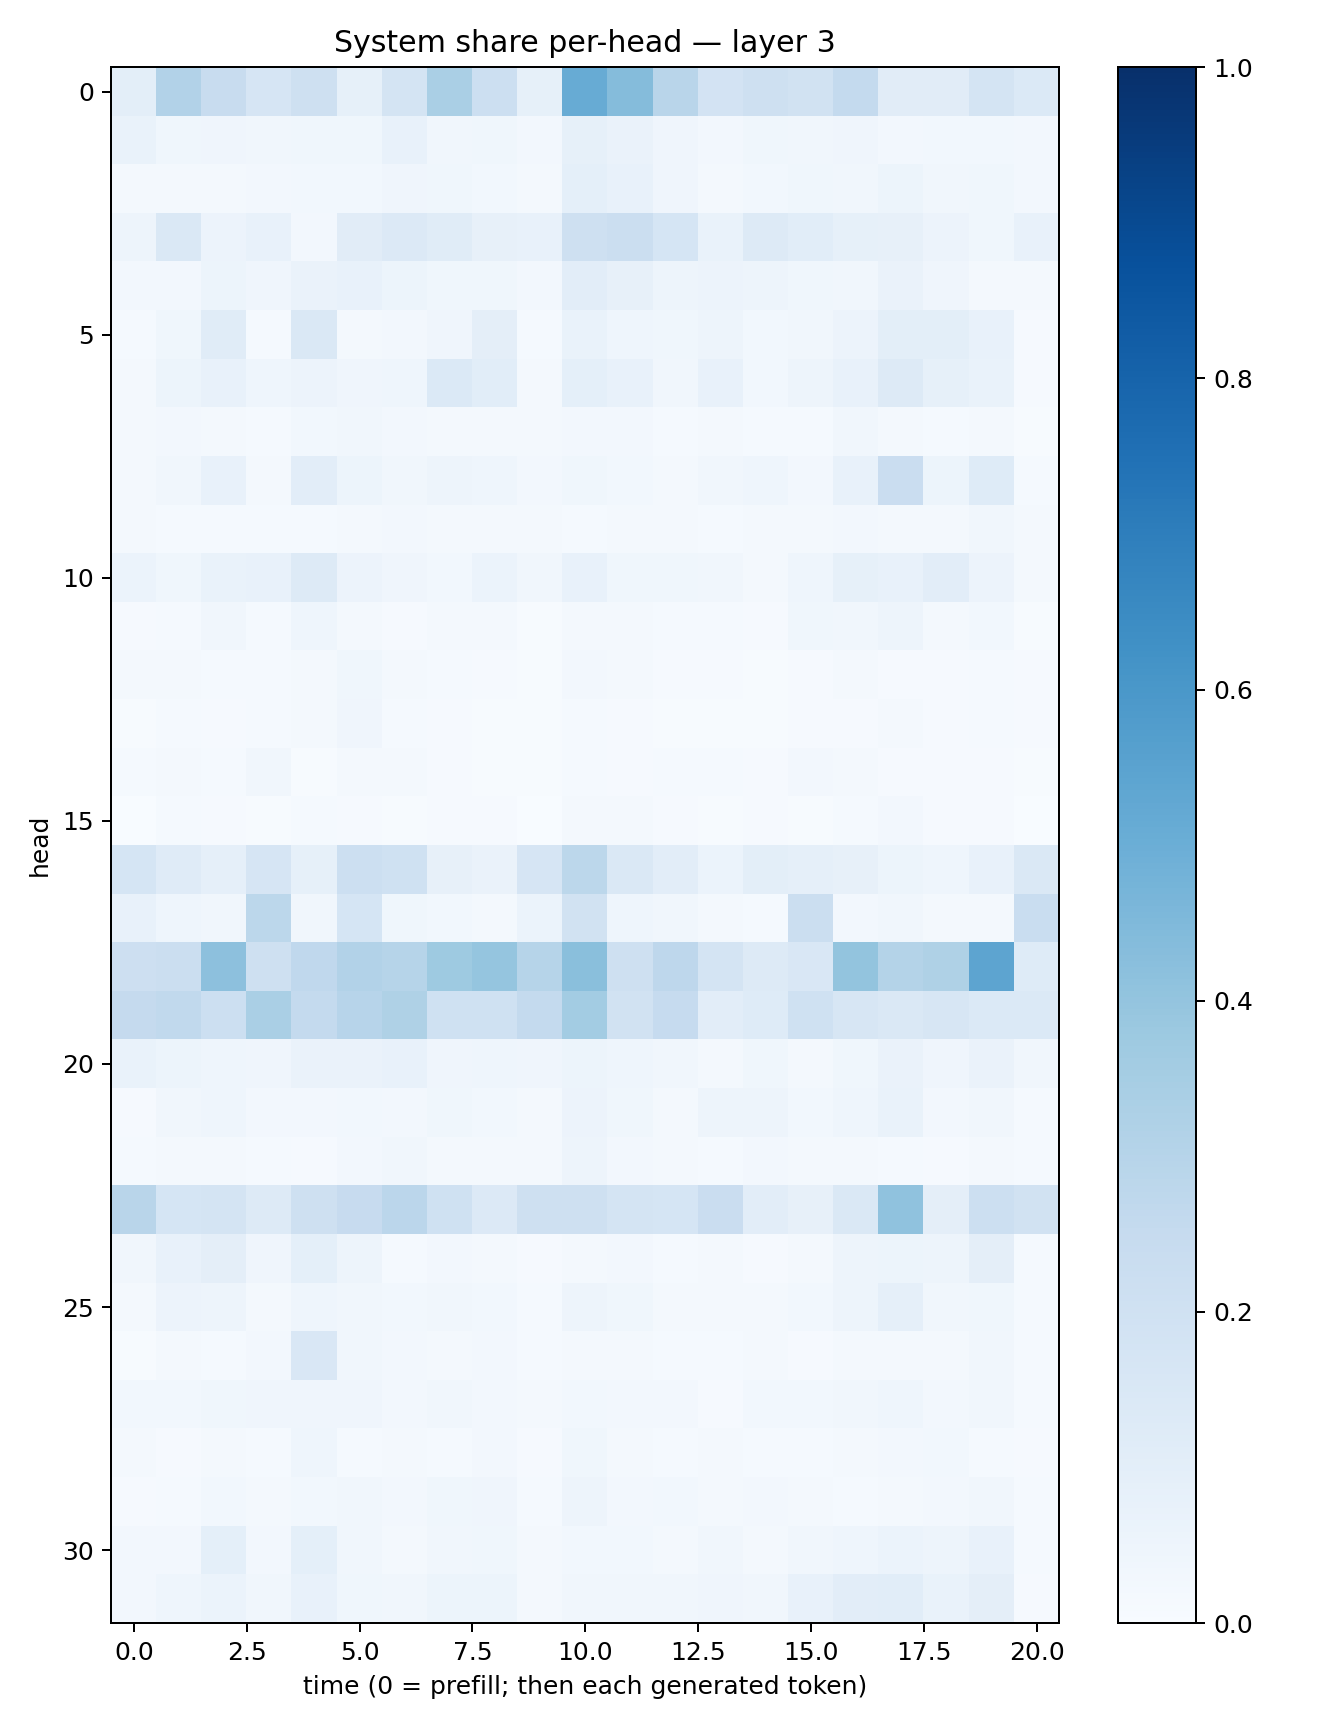

Values plotted in this chart, from the file beside it:
0.09768334, 0.310825, 0.23785357, 0.16558328, 0.20556764, 0.08482612, 0.17719857, 0.33735126, 0.21862045, 0.08577932, 0.5078125, 0.43508074, 0.29121348, 0.18311748, 0.21059164, 0.19264808, 0.25731874, 0.112670556, 0.11099403, 0.17746048, 0.13726114
0.07014, 0.03591, 0.04223, 0.03329, 0.03887, 0.03556, 0.07395, 0.03328, 0.03838, 0.02728, 0.08486, 0.06571, 0.04024, 0.0265, 0.03715, 0.03146, 0.0394, 0.02378, 0.02847, 0.03012, 0.02372
0.02258, 0.02063, 0.02308, 0.02578, 0.03034, 0.02736, 0.03923, 0.03709, 0.02864, 0.01863, 0.09243, 0.07676, 0.04171, 0.01718, 0.02839, 0.03679, 0.03363, 0.0519, 0.03419, 0.03859, 0.0238
0.0495, 0.1411, 0.05673, 0.07122, 0.02368, 0.1096, 0.1363, 0.1147, 0.08038, 0.07525, 0.2087, 0.2196, 0.1696, 0.06968, 0.1284, 0.1057, 0.0825, 0.07884, 0.05707, 0.03775, 0.07617
0.02595, 0.02611, 0.05255, 0.0428, 0.06367, 0.07735, 0.05298, 0.03857, 0.03709, 0.02437, 0.1047, 0.08111, 0.04962, 0.05842, 0.05004, 0.03882, 0.03167, 0.06321, 0.03959, 0.01758, 0.02166
0.01237, 0.03716, 0.1142, 0.0156, 0.1455, 0.02334, 0.02615, 0.04044, 0.09506, 0.01335, 0.06947, 0.0468, 0.03754, 0.04742, 0.0293, 0.03273, 0.058, 0.09878, 0.09872, 0.07729, 0.008245
0.01915, 0.05322, 0.07269, 0.04444, 0.05505, 0.03915, 0.04582, 0.1405, 0.1067, 0.01884, 0.08998, 0.07042, 0.03323, 0.0765, 0.03108, 0.04977, 0.07711, 0.128, 0.08279, 0.06741, 0.01143
0.01744, 0.02555, 0.01806, 0.01424, 0.03101, 0.03473, 0.02346, 0.02133, 0.01738, 0.01625, 0.02519, 0.02478, 0.01513, 0.02161, 0.01259, 0.01487, 0.03203, 0.01657, 0.0142, 0.02064, 0.007637
0.01671, 0.03226, 0.07547, 0.0167, 0.1033, 0.05263, 0.03193, 0.04911, 0.04641, 0.02403, 0.03895, 0.02834, 0.02003, 0.03451, 0.04594, 0.02725, 0.07075, 0.2274, 0.05408, 0.1243, 0.01393
0.02167, 0.01238, 0.01296, 0.01327, 0.01423, 0.02233, 0.02597, 0.0185, 0.02048, 0.01908, 0.015, 0.02224, 0.01955, 0.01427, 0.02082, 0.01836, 0.02387, 0.02037, 0.01933, 0.03238, 0.01971
0.06205, 0.03588, 0.07013, 0.07528, 0.1262, 0.05816, 0.04092, 0.02857, 0.06012, 0.034, 0.07455, 0.03729, 0.03535, 0.03155, 0.01711, 0.04641, 0.084, 0.07514, 0.105, 0.0571, 0.01861
0.008203, 0.01539, 0.03259, 0.01435, 0.04564, 0.02274, 0.0113, 0.01764, 0.0165, 0.006897, 0.0222, 0.02184, 0.01444, 0.01246, 0.009699, 0.03731, 0.03488, 0.04876, 0.01919, 0.02948, 0.00531
0.01573, 0.01565, 0.01222, 0.01185, 0.02081, 0.03781, 0.01962, 0.01232, 0.01058, 0.007129, 0.02577, 0.01651, 0.01109, 0.008811, 0.007453, 0.01066, 0.01822, 0.01163, 0.008561, 0.01257, 0.008656
0.00716, 0.01218, 0.009299, 0.01175, 0.02209, 0.04297, 0.01206, 0.01072, 0.007283, 0.005191, 0.01314, 0.008663, 0.005301, 0.005931, 0.006286, 0.008128, 0.01063, 0.01649, 0.01088, 0.01323, 0.008642
0.0137, 0.01986, 0.0122, 0.03366, 0.007733, 0.01711, 0.01614, 0.008507, 0.006654, 0.00402, 0.01231, 0.01093, 0.01188, 0.01221, 0.008976, 0.02363, 0.01896, 0.01001, 0.01063, 0.009859, 0.005471
0.003802, 0.0144, 0.008878, 0.007024, 0.01512, 0.008205, 0.007725, 0.009195, 0.007836, 0.002773, 0.02055, 0.01626, 0.009756, 0.006694, 0.00808, 0.006452, 0.01285, 0.02399, 0.009981, 0.009286, 0.003247
0.1698, 0.12, 0.08606, 0.165, 0.08516, 0.2153, 0.2028, 0.07874, 0.06544, 0.1659, 0.2777, 0.146, 0.1031, 0.05918, 0.1012, 0.08779, 0.0802, 0.05461, 0.0453, 0.07169, 0.1465
0.07209, 0.04539, 0.03175, 0.2801, 0.03342, 0.1699, 0.03905, 0.03, 0.01563, 0.06128, 0.1943, 0.04638, 0.03451, 0.0166, 0.01175, 0.2235, 0.02346, 0.03489, 0.01684, 0.01652, 0.2308
0.213, 0.2208, 0.4166, 0.2038, 0.267, 0.311, 0.2986, 0.3715, 0.3977, 0.3001, 0.4228, 0.2077, 0.2744, 0.176, 0.13, 0.1506, 0.399, 0.3054, 0.3223, 0.5404, 0.1214
0.2516, 0.2618, 0.217, 0.3364, 0.2544, 0.2957, 0.3237, 0.1993, 0.203, 0.2556, 0.3558, 0.1933, 0.2474, 0.1036, 0.1242, 0.2021, 0.1619, 0.1455, 0.1624, 0.1372, 0.1371
0.06834, 0.05316, 0.04653, 0.03925, 0.06605, 0.06301, 0.07238, 0.04233, 0.0454, 0.0393, 0.05343, 0.04629, 0.03185, 0.02055, 0.0387, 0.01935, 0.03858, 0.06264, 0.04008, 0.06639, 0.03366
0.01133, 0.03347, 0.04507, 0.02618, 0.02389, 0.03056, 0.02682, 0.03866, 0.02904, 0.02273, 0.05745, 0.03703, 0.02209, 0.04805, 0.04984, 0.02821, 0.04386, 0.06991, 0.024, 0.03425, 0.01416
0.01399, 0.02189, 0.01621, 0.01524, 0.009114, 0.02344, 0.0326, 0.01941, 0.0164, 0.01875, 0.04749, 0.02592, 0.01863, 0.01455, 0.0243, 0.01681, 0.01622, 0.01335, 0.009527, 0.01578, 0.01445
0.292, 0.1682, 0.1773, 0.1305, 0.2034, 0.245, 0.2847, 0.2024, 0.1361, 0.2104, 0.2031, 0.1727, 0.169, 0.2268, 0.1042, 0.08089, 0.1456, 0.4079, 0.09685, 0.2184, 0.1898
0.0333, 0.07351, 0.09486, 0.04042, 0.09358, 0.0495, 0.01277, 0.02521, 0.02087, 0.01119, 0.02241, 0.02581, 0.01384, 0.016, 0.00997, 0.02137, 0.04739, 0.05193, 0.05035, 0.09418, 0.01325
0.02249, 0.05826, 0.04785, 0.0217, 0.04461, 0.03163, 0.02855, 0.0345, 0.02853, 0.01298, 0.04873, 0.03732, 0.02053, 0.02131, 0.01944, 0.02785, 0.04973, 0.08622, 0.03323, 0.03575, 0.01343
0.006295, 0.01877, 0.01432, 0.02695, 0.1486, 0.03305, 0.02615, 0.01933, 0.02589, 0.01184, 0.02334, 0.02086, 0.01475, 0.01432, 0.02093, 0.01061, 0.01669, 0.02118, 0.02148, 0.03235, 0.01502
0.0289, 0.02975, 0.0374, 0.04234, 0.04264, 0.04086, 0.02401, 0.03459, 0.02453, 0.01658, 0.03011, 0.02702, 0.02521, 0.01145, 0.03042, 0.02948, 0.03173, 0.04437, 0.02475, 0.03505, 0.0123
0.01952, 0.01135, 0.02268, 0.01205, 0.04449, 0.01349, 0.01573, 0.01347, 0.02583, 0.01056, 0.03622, 0.01734, 0.01447, 0.01604, 0.01357, 0.01195, 0.0171, 0.0257, 0.02737, 0.01508, 0.01004
0.01013, 0.01303, 0.02838, 0.01618, 0.02945, 0.03423, 0.02552, 0.03677, 0.03984, 0.01477, 0.04757, 0.02618, 0.02956, 0.01945, 0.02555, 0.01927, 0.01544, 0.0227, 0.02727, 0.03353, 0.01422
0.02386, 0.02433, 0.09354, 0.02362, 0.09112, 0.03148, 0.02313, 0.03231, 0.0388, 0.01813, 0.02943, 0.02927, 0.01775, 0.03204, 0.0201, 0.03424, 0.04304, 0.06077, 0.04746, 0.07202, 0.01514
0.02492, 0.04555, 0.06157, 0.03295, 0.07346, 0.03684, 0.03292, 0.05427, 0.05168, 0.0162, 0.03367, 0.03187, 0.03311, 0.03974, 0.03213, 0.07384, 0.104, 0.1079, 0.06944, 0.09379, 0.01058
